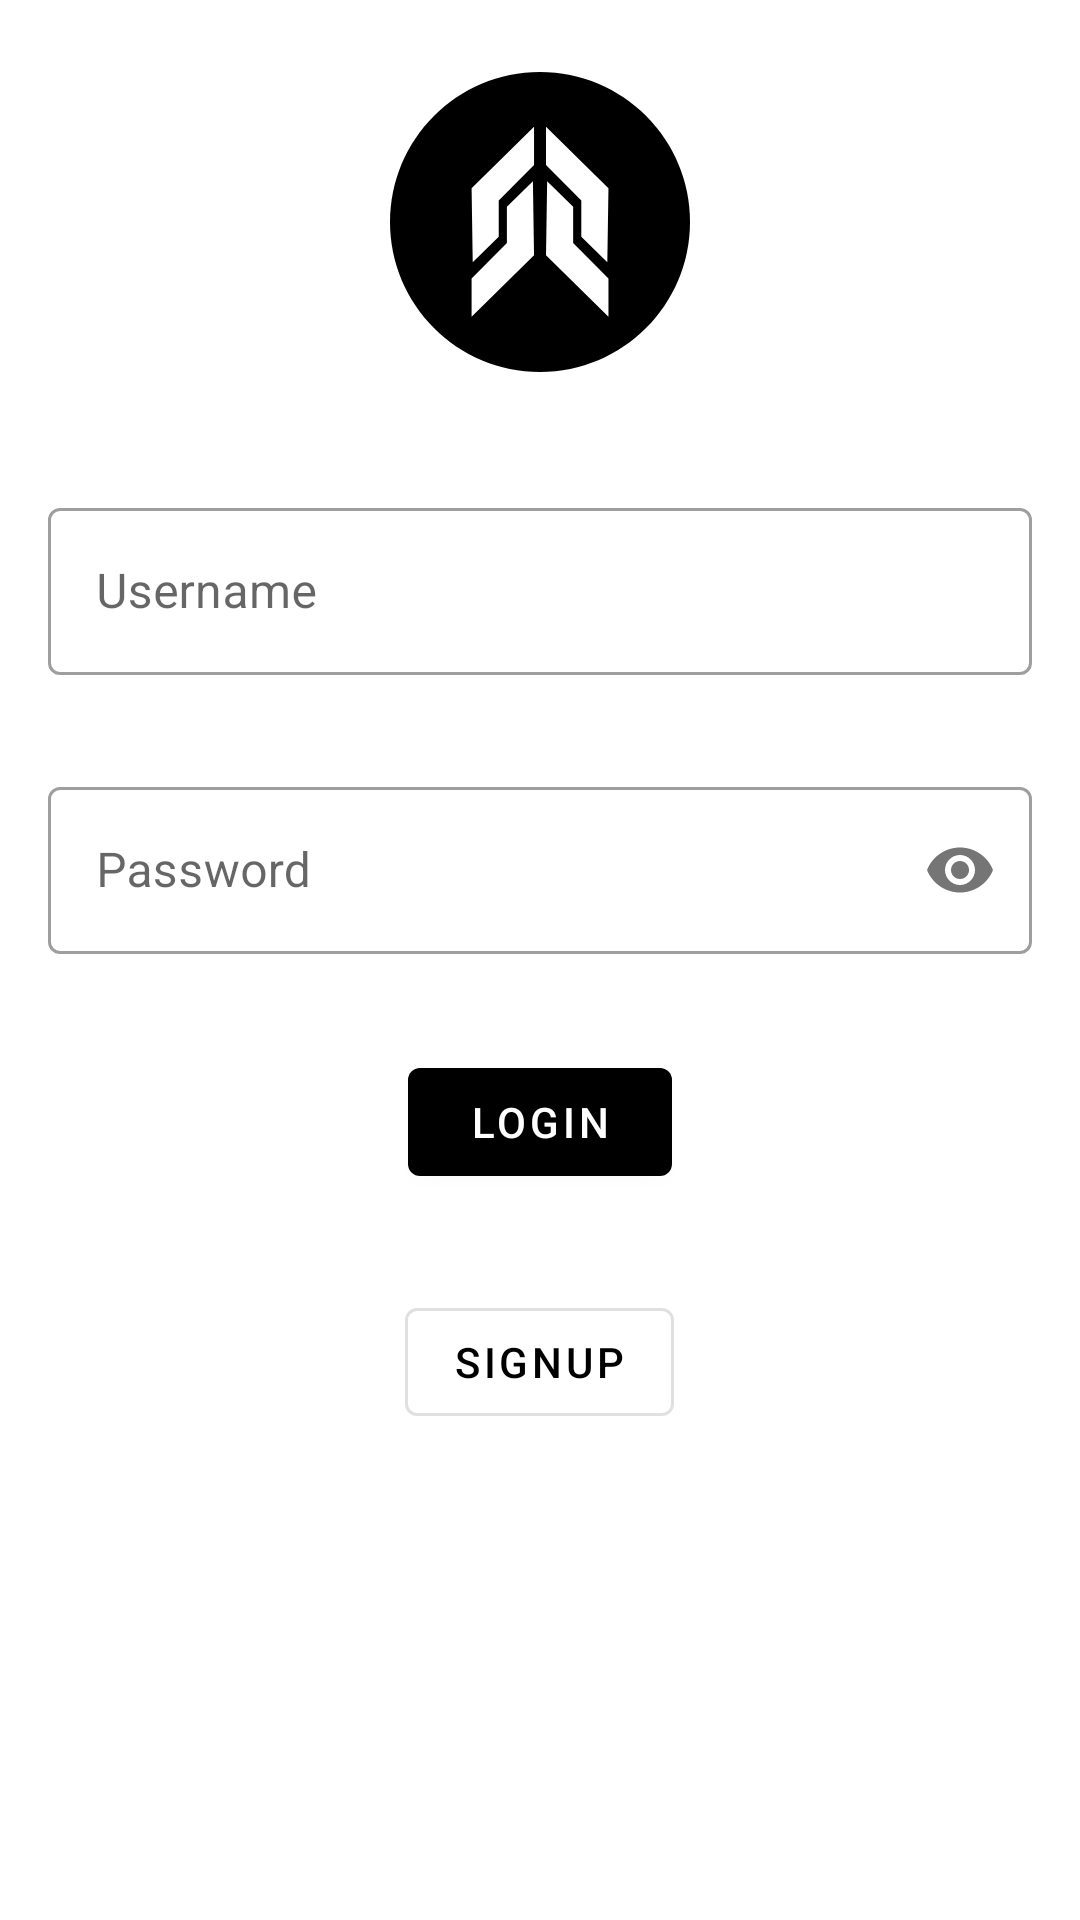

Reconstruct the res/layout file that produces this screen, plus the resources it refers to.
<!-- AndroidManifest.xml: application theme Theme.StellarHack -->
<!-- res/layout/activity_login.xml -->
<?xml version="1.0" encoding="utf-8"?>
<FrameLayout xmlns:android="http://schemas.android.com/apk/res/android"
    xmlns:app="http://schemas.android.com/apk/res-auto"
    xmlns:tools="http://schemas.android.com/tools"
    android:layout_width="match_parent"
    android:layout_height="match_parent">

    <LinearLayout
        android:id="@+id/loginContainer"
        android:layout_width="match_parent"
        android:layout_height="match_parent"
        android:orientation="vertical">

        <ImageView
            android:layout_width="100dp"
            android:layout_height="100dp"
            android:layout_margin="24dp"
            android:layout_gravity="center"
            android:src="@drawable/ic_stellar" />

        <com.google.android.material.textfield.TextInputLayout
            android:id="@+id/loginInputUsername"
            style="@style/Widget.MaterialComponents.TextInputLayout.OutlinedBox"
            android:layout_width="match_parent"
            android:layout_height="wrap_content"
            android:layout_margin="16dp"
            android:hint="Username">

            <com.google.android.material.textfield.TextInputEditText
                android:layout_width="match_parent"
                android:layout_height="wrap_content" />

        </com.google.android.material.textfield.TextInputLayout>

        <com.google.android.material.textfield.TextInputLayout
            android:id="@+id/loginInputPassword"
            style="@style/Widget.MaterialComponents.TextInputLayout.OutlinedBox"
            android:layout_width="match_parent"
            android:layout_height="wrap_content"
            android:layout_margin="16dp"
            android:hint="Password"
            app:passwordToggleEnabled="true">

            <com.google.android.material.textfield.TextInputEditText
                android:layout_width="match_parent"
                android:layout_height="wrap_content"
                android:inputType="textPassword" />

        </com.google.android.material.textfield.TextInputLayout>

        <com.google.android.material.button.MaterialButton
            android:id="@+id/loginButtonLogin"
            android:layout_width="wrap_content"
            android:layout_height="wrap_content"
            android:layout_gravity="center"
            android:layout_margin="16dp"
            android:text="login" />

        <com.google.android.material.button.MaterialButton
            android:id="@+id/loginButtonSignup"
            style="?attr/materialButtonOutlinedStyle"
            android:layout_width="wrap_content"
            android:layout_height="wrap_content"
            android:layout_gravity="center"
            android:layout_margin="16dp"
            android:text="signup" />

    </LinearLayout>

    <ProgressBar
        android:id="@+id/loginProgressBar"
        android:layout_width="wrap_content"
        android:layout_height="wrap_content"
        android:layout_gravity="center"
        android:visibility="gone"
        tools:visibility="visible" />

</FrameLayout>
<!-- resources referenced by this layout -->
<resources>
  <!-- drawable ic_stellar (drawable) -->
  <vector android:height="24dp" android:viewportHeight="820.982"
      android:viewportWidth="820.981" android:width="23.999971dp" xmlns:android="http://schemas.android.com/apk/res/android">
      <path android:fillColor="?colorPrimary" android:pathData="M410.491,0C637.2,0 820.982,183.783 820.982,410.491S637.2,820.982 410.491,820.982 0,637.2 0,410.491 183.783,0 410.491,0Z"/>
      <path android:fillColor="?colorOnPrimary" android:pathData="M226.407,520.956l-3.115,-202.814 170.893,-168.3L394.185,254.778l-96.607,96.96v99.075Z"/>
      <path android:fillColor="?colorOnPrimary" android:pathData="M391.069,298.657l3.116,202.815 -170.893,168.3L223.292,564.831l96.607,-96.96L319.899,368.796Z"/>
      <path android:fillColor="?colorOnPrimary" android:pathData="M594.715,520.956l3.116,-202.814 -170.893,-168.3L426.938,254.778l96.607,96.96v99.075Z"/>
      <path android:fillColor="?colorOnPrimary" android:pathData="M430.053,298.657l-3.115,202.815 170.893,168.3L597.831,564.831l-96.607,-96.96L501.224,368.796Z"/>
  </vector>
  <style name="Theme.StellarHack" parent="Theme.MaterialComponents.DayNight.NoActionBar">
          
          <item name="colorPrimary">@color/black</item>
          <item name="colorPrimaryVariant">@color/black</item>
          <item name="colorOnPrimary">@color/white</item>
          
          <item name="colorSecondary">@color/black</item>
          <item name="colorSecondaryVariant">@color/black</item>
          <item name="colorOnSecondary">@color/white</item>
          
          <item name="android:statusBarColor" tools:targetApi="l">?colorOnPrimary</item>
          <item name="android:navigationBarColor">?colorOnPrimary</item>
          
      </style>
  <!-- not gathered from this repository: default colours our renderer supplied (Android Studio template values) -->
  <color name="black">#FF000000</color>
  <color name="white">#FFFFFFFF</color>
</resources>
